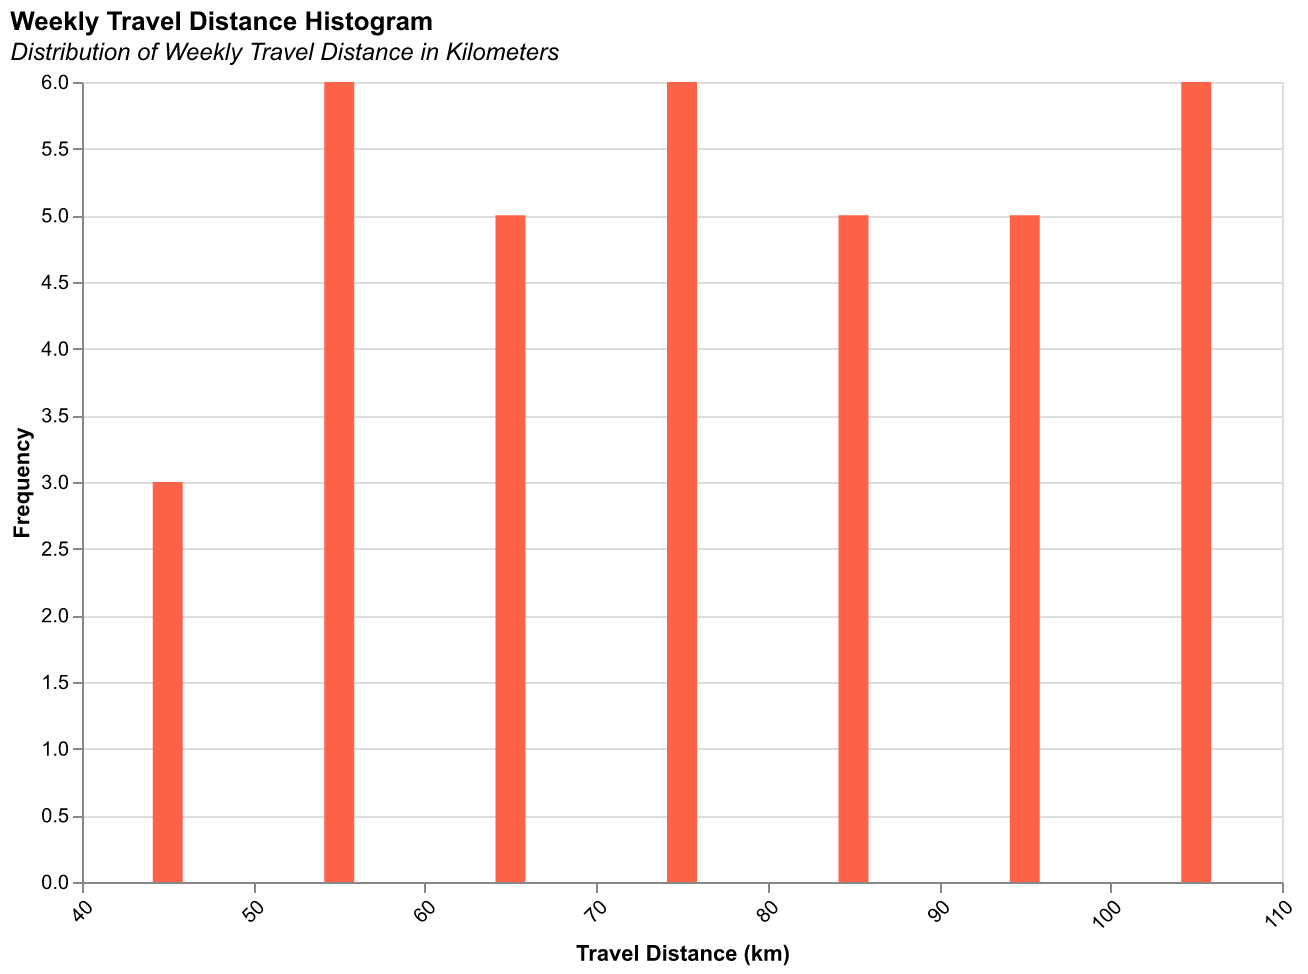

Data behind this chart, as committed beside it:
Week, TravelDistance(km)
2023-W01, 50
2023-W02, 70
2023-W03, 60
2023-W04, 80
2023-W05, 90
2023-W06, 100
2023-W07, 60
2023-W08, 70
2023-W09, 40
2023-W10, 50
2023-W11, 80
2023-W12, 90
2023-W13, 100
2023-W14, 60
2023-W15, 50
2023-W16, 70
2023-W17, 80
2023-W18, 90
2023-W19, 100
2023-W20, 110
2023-W21, 60
2023-W22, 70
2023-W23, 50
2023-W24, 40
2023-W25, 80
2023-W26, 90
2023-W27, 100
2023-W28, 60
2023-W29, 70
2023-W30, 50
2023-W31, 40
2023-W32, 80
2023-W33, 90
2023-W34, 100
2023-W35, 70
2023-W36, 50
